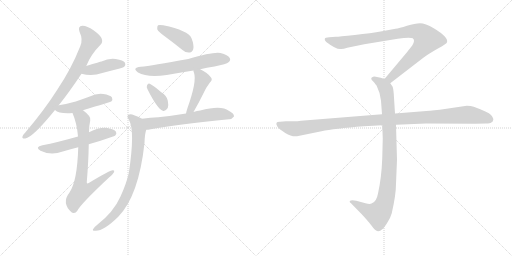
t = 0.00 s
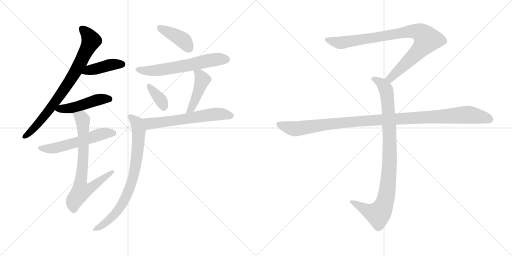
t = 2.19 s
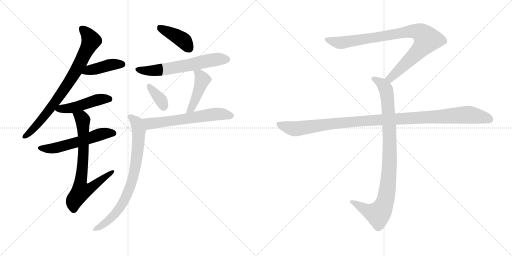
t = 4.37 s
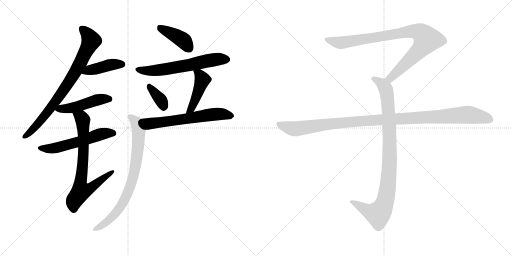
t = 6.56 s
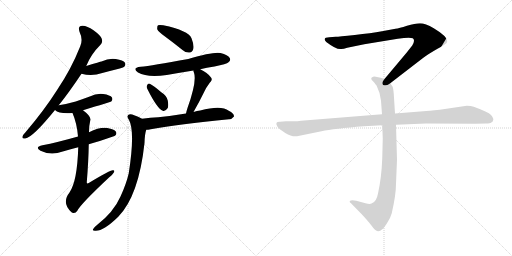
t = 8.74 s
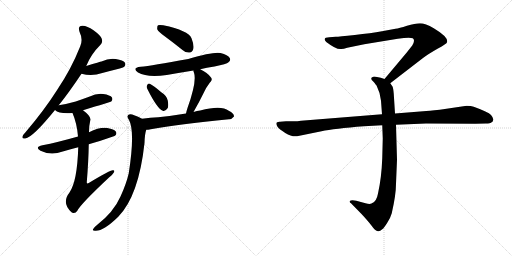
t = 10.93 s

The animated SVG that drew these frames (rendered in a browser with its animation timeline set to each time). Animation: 14 CSS @keyframes rules; one cycle of 10.93 s.

<svg version="1.1" viewBox="0 0 2048 1024" xmlns="http://www.w3.org/2000/svg">
  <g stroke="lightgray" stroke-dasharray="1,1" stroke-width="1" transform="scale(4, 4)">
    <line x1="0" y1="0" x2="256" y2="256"></line>
    <line x1="256" y1="0" x2="0" y2="256"></line>
    <line x1="128" y1="0" x2="128" y2="256"></line>
    <line x1="0" y1="128" x2="256" y2="128"></line>
    <line x1="256" y1="0" x2="512" y2="256"></line>
    <line x1="512" y1="0" x2="256" y2="256"></line>
    <line x1="384" y1="0" x2="384" y2="256"></line>
    <line x1="256" y1="128" x2="512" y2="128"></line>
  </g>
<g transform="scale(1, -1) translate(0, -850)">
   <style type="text/css">
    @keyframes keyframes0 {
      from {
       stroke: black;
       stroke-dashoffset: 784;
       stroke-width: 128;
       }
       72% {
       animation-timing-function: step-end;
       stroke: black;
       stroke-dashoffset: 0;
       stroke-width: 128;
       }
       to {
       stroke: black;
       stroke-width: 1024;
       }
       }
       #make-me-a-hanzi-animation-0 {
         animation: keyframes0 0.888021s both;
         animation-delay: 0.000000s;
         animation-timing-function: linear;
       }
    @keyframes keyframes1 {
      from {
       stroke: black;
       stroke-dashoffset: 417;
       stroke-width: 128;
       }
       58% {
       animation-timing-function: step-end;
       stroke: black;
       stroke-dashoffset: 0;
       stroke-width: 128;
       }
       to {
       stroke: black;
       stroke-width: 1024;
       }
       }
       #make-me-a-hanzi-animation-1 {
         animation: keyframes1 0.589355s both;
         animation-delay: 0.888021s;
         animation-timing-function: linear;
       }
    @keyframes keyframes2 {
      from {
       stroke: black;
       stroke-dashoffset: 476;
       stroke-width: 128;
       }
       61% {
       animation-timing-function: step-end;
       stroke: black;
       stroke-dashoffset: 0;
       stroke-width: 128;
       }
       to {
       stroke: black;
       stroke-width: 1024;
       }
       }
       #make-me-a-hanzi-animation-2 {
         animation: keyframes2 0.637370s both;
         animation-delay: 1.477376s;
         animation-timing-function: linear;
       }
    @keyframes keyframes3 {
      from {
       stroke: black;
       stroke-dashoffset: 556;
       stroke-width: 128;
       }
       64% {
       animation-timing-function: step-end;
       stroke: black;
       stroke-dashoffset: 0;
       stroke-width: 128;
       }
       to {
       stroke: black;
       stroke-width: 1024;
       }
       }
       #make-me-a-hanzi-animation-3 {
         animation: keyframes3 0.702474s both;
         animation-delay: 2.114746s;
         animation-timing-function: linear;
       }
    @keyframes keyframes4 {
      from {
       stroke: black;
       stroke-dashoffset: 729;
       stroke-width: 128;
       }
       70% {
       animation-timing-function: step-end;
       stroke: black;
       stroke-dashoffset: 0;
       stroke-width: 128;
       }
       to {
       stroke: black;
       stroke-width: 1024;
       }
       }
       #make-me-a-hanzi-animation-4 {
         animation: keyframes4 0.843262s both;
         animation-delay: 2.817220s;
         animation-timing-function: linear;
       }
    @keyframes keyframes5 {
      from {
       stroke: black;
       stroke-dashoffset: 405;
       stroke-width: 128;
       }
       57% {
       animation-timing-function: step-end;
       stroke: black;
       stroke-dashoffset: 0;
       stroke-width: 128;
       }
       to {
       stroke: black;
       stroke-width: 1024;
       }
       }
       #make-me-a-hanzi-animation-5 {
         animation: keyframes5 0.579590s both;
         animation-delay: 3.660482s;
         animation-timing-function: linear;
       }
    @keyframes keyframes6 {
      from {
       stroke: black;
       stroke-dashoffset: 613;
       stroke-width: 128;
       }
       67% {
       animation-timing-function: step-end;
       stroke: black;
       stroke-dashoffset: 0;
       stroke-width: 128;
       }
       to {
       stroke: black;
       stroke-width: 1024;
       }
       }
       #make-me-a-hanzi-animation-6 {
         animation: keyframes6 0.748861s both;
         animation-delay: 4.240072s;
         animation-timing-function: linear;
       }
    @keyframes keyframes7 {
      from {
       stroke: black;
       stroke-dashoffset: 357;
       stroke-width: 128;
       }
       54% {
       animation-timing-function: step-end;
       stroke: black;
       stroke-dashoffset: 0;
       stroke-width: 128;
       }
       to {
       stroke: black;
       stroke-width: 1024;
       }
       }
       #make-me-a-hanzi-animation-7 {
         animation: keyframes7 0.540527s both;
         animation-delay: 4.988933s;
         animation-timing-function: linear;
       }
    @keyframes keyframes8 {
      from {
       stroke: black;
       stroke-dashoffset: 446;
       stroke-width: 128;
       }
       59% {
       animation-timing-function: step-end;
       stroke: black;
       stroke-dashoffset: 0;
       stroke-width: 128;
       }
       to {
       stroke: black;
       stroke-width: 1024;
       }
       }
       #make-me-a-hanzi-animation-8 {
         animation: keyframes8 0.612956s both;
         animation-delay: 5.529460s;
         animation-timing-function: linear;
       }
    @keyframes keyframes9 {
      from {
       stroke: black;
       stroke-dashoffset: 612;
       stroke-width: 128;
       }
       67% {
       animation-timing-function: step-end;
       stroke: black;
       stroke-dashoffset: 0;
       stroke-width: 128;
       }
       to {
       stroke: black;
       stroke-width: 1024;
       }
       }
       #make-me-a-hanzi-animation-9 {
         animation: keyframes9 0.748047s both;
         animation-delay: 6.142416s;
         animation-timing-function: linear;
       }
    @keyframes keyframes10 {
      from {
       stroke: black;
       stroke-dashoffset: 777;
       stroke-width: 128;
       }
       72% {
       animation-timing-function: step-end;
       stroke: black;
       stroke-dashoffset: 0;
       stroke-width: 128;
       }
       to {
       stroke: black;
       stroke-width: 1024;
       }
       }
       #make-me-a-hanzi-animation-10 {
         animation: keyframes10 0.882324s both;
         animation-delay: 6.890463s;
         animation-timing-function: linear;
       }
    @keyframes keyframes11 {
      from {
       stroke: black;
       stroke-dashoffset: 901;
       stroke-width: 128;
       }
       75% {
       animation-timing-function: step-end;
       stroke: black;
       stroke-dashoffset: 0;
       stroke-width: 128;
       }
       to {
       stroke: black;
       stroke-width: 1024;
       }
       }
       #make-me-a-hanzi-animation-11 {
         animation: keyframes11 0.983236s both;
         animation-delay: 7.772787s;
         animation-timing-function: linear;
       }
    @keyframes keyframes12 {
      from {
       stroke: black;
       stroke-dashoffset: 948;
       stroke-width: 128;
       }
       76% {
       animation-timing-function: step-end;
       stroke: black;
       stroke-dashoffset: 0;
       stroke-width: 128;
       }
       to {
       stroke: black;
       stroke-width: 1024;
       }
       }
       #make-me-a-hanzi-animation-12 {
         animation: keyframes12 1.021484s both;
         animation-delay: 8.756023s;
         animation-timing-function: linear;
       }
    @keyframes keyframes13 {
      from {
       stroke: black;
       stroke-dashoffset: 1108;
       stroke-width: 128;
       }
       78% {
       animation-timing-function: step-end;
       stroke: black;
       stroke-dashoffset: 0;
       stroke-width: 128;
       }
       to {
       stroke: black;
       stroke-width: 1024;
       }
       }
       #make-me-a-hanzi-animation-13 {
         animation: keyframes13 1.151693s both;
         animation-delay: 9.777507s;
         animation-timing-function: linear;
       }
</style>
<path d="M 235.0 429.0 Q 278.0 483.0 326.0 555.0 L 345.0 586.0 Q 363.0 632.0 402.0 671.0 Q 412.0 681.0 407.0 695.0 Q 403.0 708.0 374.0 729.0 Q 347.0 748.0 329.0 747.0 Q 310.0 746.0 318.0 723.0 Q 333.0 692.0 321.0 665.0 Q 285.0 574.0 229.0 491.0 Q 177.0 409.0 102.0 321.0 Q 92.0 311.0 90.0 304.0 Q 87.0 294.0 101.0 296.0 Q 131.0 300.0 220.0 410.0 L 235.0 429.0 Z" fill="lightgray"></path> 
<path d="M 326.0 555.0 Q 368.0 543.0 409.0 558.0 Q 443.0 567.0 479.0 576.0 Q 495.0 580.0 497.0 583.0 Q 504.0 590.0 500.0 599.0 Q 493.0 609.0 463.0 614.0 Q 435.0 618.0 406.0 604.0 Q 402.0 604.0 345.0 586.0 C 316.0 577.0 297.0 563.0 326.0 555.0 Z" fill="lightgray"></path> 
<path d="M 332.0 409.0 Q 441.0 442.0 445.0 444.0 Q 452.0 451.0 448.0 460.0 Q 441.0 470.0 413.0 474.0 Q 385.0 477.0 359.0 464.0 Q 332.0 454.0 303.0 444.0 Q 272.0 435.0 235.0 429.0 C 205.0 424.0 202.0 424.0 220.0 410.0 Q 236.0 394.0 290.0 398.0 L 332.0 409.0 Z" fill="lightgray"></path> 
<path d="M 355.0 273.0 Q 455.0 303.0 461.0 308.0 Q 468.0 315.0 464.0 323.0 Q 457.0 333.0 429.0 338.0 Q 399.0 342.0 356.0 321.0 L 312.0 304.0 Q 228.0 280.0 170.0 269.0 Q 137.0 262.0 162.0 247.0 Q 204.0 226.0 251.0 244.0 Q 281.0 253.0 313.0 261.0 L 355.0 273.0 Z" fill="lightgray"></path> 
<path d="M 313.0 261.0 Q 309.0 125.0 278.0 80.0 Q 245.0 38.0 286.0 1.0 L 288.0 0.0 Q 300.0 -7.0 310.0 8.0 Q 322.0 33.0 436.0 140.0 Q 452.0 153.0 456.0 161.0 Q 460.0 170.0 451.0 169.0 Q 439.0 169.0 355.0 118.0 Q 348.0 114.0 347.0 120.0 Q 354.0 204.0 355.0 273.0 L 356.0 321.0 Q 356.0 348.0 361.0 368.0 Q 367.0 383.0 332.0 409.0 C 309.0 428.0 279.0 426.0 290.0 398.0 Q 308.0 356.0 312.0 304.0 L 313.0 261.0 Z" fill="lightgray"></path> 
<path d="M 660.0 704.0 Q 694.0 679.0 730.0 650.0 Q 743.0 638.0 759.0 640.0 Q 769.0 641.0 773.0 654.0 Q 777.0 669.0 766.0 697.0 Q 754.0 728.0 653.0 749.0 Q 637.0 752.0 632.0 749.0 Q 628.0 745.0 629.0 733.0 Q 633.0 723.0 660.0 704.0 Z" fill="lightgray"></path> 
<path d="M 801.0 573.0 Q 826.0 580.0 858.0 584.0 Q 907.0 594.0 914.0 601.0 Q 924.0 608.0 919.0 618.0 Q 912.0 630.0 882.0 638.0 Q 854.0 644.0 753.0 614.0 Q 606.0 587.0 563.0 583.0 Q 526.0 579.0 552.0 560.0 Q 588.0 539.0 667.0 550.0 Q 718.0 559.0 774.0 568.0 L 801.0 573.0 Z" fill="lightgray"></path> 
<path d="M 590.0 493.0 Q 629.0 415.0 651.0 407.0 Q 661.0 403.0 671.0 418.0 Q 675.0 428.0 671.0 448.0 Q 667.0 467.0 645.0 481.0 Q 614.0 508.0 599.0 515.0 Q 592.0 518.0 588.0 508.0 Q 585.0 502.0 590.0 493.0 Z" fill="lightgray"></path> 
<path d="M 774.0 402.0 Q 798.0 444.0 817.0 483.0 Q 824.0 499.0 839.0 519.0 Q 852.0 531.0 844.0 540.0 Q 832.0 558.0 801.0 573.0 C 774.0 587.0 771.0 588.0 774.0 568.0 Q 773.0 565.0 776.0 559.0 Q 788.0 525.0 750.0 418.0 Q 746.0 406.0 744.0 396.0 C 737.0 367.0 759.0 376.0 774.0 402.0 Z" fill="lightgray"></path> 
<path d="M 585.0 331.0 Q 592.0 331.0 603.0 333.0 Q 714.0 354.0 916.0 373.0 Q 926.0 372.0 936.0 384.0 Q 937.0 396.0 915.0 407.0 Q 885.0 431.0 801.0 408.0 Q 788.0 407.0 774.0 402.0 L 744.0 396.0 Q 684.0 386.0 633.0 381.0 Q 602.0 380.0 568.0 375.0 C 538.0 371.0 555.0 329.0 585.0 331.0 Z" fill="lightgray"></path> 
<path d="M 568.0 375.0 Q 532.0 394.0 520.0 393.0 Q 502.0 390.0 516.0 370.0 Q 541.0 325.0 515.0 157.0 Q 505.0 114.0 482.0 64.0 Q 454.0 1.0 388.0 -50.0 Q 375.0 -60.0 372.0 -67.0 Q 369.0 -73.0 380.0 -73.0 Q 413.0 -76.0 473.0 -17.0 Q 555.0 67.0 578.0 278.0 Q 579.0 314.0 585.0 331.0 C 592.0 360.0 593.0 363.0 568.0 375.0 Z" fill="lightgray"></path> 
<path d="M 1561.0 517.0 L 1692.0 618.0 Q 1713.0 634.0 1750.0 655.0 Q 1788.0 676.0 1788.0 681.0 Q 1795.0 701.0 1735.0 737.0 Q 1701.0 757.0 1680.0 757.0 Q 1660.0 757.0 1628.0 747.0 Q 1596.0 737.0 1582.0 735.0 L 1528.0 725.0 Q 1484.0 717.0 1419.0 710.0 Q 1355.0 703.0 1343.0 703.0 L 1317.0 701.0 Q 1299.0 701.0 1299.0 694.0 Q 1297.0 690.0 1305.0 682.0 Q 1347.0 650.0 1365.0 654.0 Q 1374.0 654.0 1389.0 659.0 L 1457.0 673.0 L 1591.0 695.0 Q 1638.0 702.0 1651.0 697.0 Q 1662.0 689.0 1649.0 668.0 L 1627.0 640.0 L 1538.0 534.0 C 1519.0 511.0 1537.0 499.0 1561.0 517.0 Z" fill="lightgray"></path> 
<path d="M 1529.0 349.0 L 1531.0 296.0 L 1529.0 217.0 Q 1526.0 138.0 1512.0 76.0 Q 1506.0 42.0 1486.0 36.0 Q 1479.0 32.0 1462.0 37.0 L 1425.0 47.0 Q 1405.0 51.0 1399.0 46.0 Q 1397.0 41.0 1404.0 37.0 L 1447.0 -7.0 Q 1472.0 -34.0 1485.0 -51.0 Q 1498.0 -68.0 1503.0 -71.0 Q 1515.0 -81.0 1529.0 -67.0 Q 1536.0 -62.0 1549.0 -41.0 Q 1561.0 -24.0 1567.0 -3.0 Q 1584.0 71.0 1584.0 115.0 L 1588.0 211.0 L 1584.0 351.0 L 1580.0 396.0 L 1575.0 475.0 Q 1573.0 498.0 1570.0 504.0 L 1561.0 517.0 C 1554.0 529.0 1554.0 529.0 1538.0 534.0 L 1523.0 539.0 L 1503.0 543.0 Q 1493.0 545.0 1489.0 541.0 Q 1485.0 540.0 1485.0 535.0 Q 1485.0 530.0 1493.0 524.0 Q 1505.0 510.0 1507.0 506.0 Q 1522.0 476.0 1524.0 447.0 L 1528.0 393.0 L 1529.0 349.0 Z" fill="lightgray"></path> 
<path d="M 1528.0 393.0 L 1204.0 367.0 Q 1190.0 365.0 1174.0 365.0 L 1144.0 365.0 L 1120.0 363.0 Q 1097.0 364.0 1110.0 343.0 Q 1116.0 334.0 1141.0 318.0 Q 1167.0 302.0 1188.0 305.0 L 1286.0 325.0 Q 1336.0 336.0 1456.0 345.0 L 1529.0 349.0 L 1584.0 351.0 L 1704.0 356.0 L 1901.0 355.0 L 1944.0 356.0 Q 1961.0 356.0 1965.0 360.0 Q 1971.0 362.0 1973.0 370.0 Q 1975.0 377.0 1964.0 390.0 Q 1953.0 402.0 1895.0 423.0 Q 1884.0 427.0 1867.0 427.0 L 1759.0 411.0 Q 1714.0 406.0 1693.0 405.0 L 1580.0 396.0 L 1528.0 393.0 Z" fill="lightgray"></path> 
      <clipPath id="make-me-a-hanzi-clip-0">
      <path d="M 235.0 429.0 Q 278.0 483.0 326.0 555.0 L 345.0 586.0 Q 363.0 632.0 402.0 671.0 Q 412.0 681.0 407.0 695.0 Q 403.0 708.0 374.0 729.0 Q 347.0 748.0 329.0 747.0 Q 310.0 746.0 318.0 723.0 Q 333.0 692.0 321.0 665.0 Q 285.0 574.0 229.0 491.0 Q 177.0 409.0 102.0 321.0 Q 92.0 311.0 90.0 304.0 Q 87.0 294.0 101.0 296.0 Q 131.0 300.0 220.0 410.0 L 235.0 429.0 Z" fill="lightgray"></path>
      </clipPath>
      <path clip-path="url(#make-me-a-hanzi-clip-0)" d="M 329.0 733.0 L 353.0 710.0 L 364.0 687.0 L 314.0 584.0 L 199.0 411.0 L 147.0 348.0 L 99.0 304.0 " fill="none" id="make-me-a-hanzi-animation-0" stroke-dasharray="656 1312" stroke-linecap="round"></path>

      <clipPath id="make-me-a-hanzi-clip-1">
      <path d="M 326.0 555.0 Q 368.0 543.0 409.0 558.0 Q 443.0 567.0 479.0 576.0 Q 495.0 580.0 497.0 583.0 Q 504.0 590.0 500.0 599.0 Q 493.0 609.0 463.0 614.0 Q 435.0 618.0 406.0 604.0 Q 402.0 604.0 345.0 586.0 C 316.0 577.0 297.0 563.0 326.0 555.0 Z" fill="lightgray"></path>
      </clipPath>
      <path clip-path="url(#make-me-a-hanzi-clip-1)" d="M 334.0 557.0 L 363.0 572.0 L 444.0 592.0 L 489.0 593.0 " fill="none" id="make-me-a-hanzi-animation-1" stroke-dasharray="289 578" stroke-linecap="round"></path>

      <clipPath id="make-me-a-hanzi-clip-2">
      <path d="M 332.0 409.0 Q 441.0 442.0 445.0 444.0 Q 452.0 451.0 448.0 460.0 Q 441.0 470.0 413.0 474.0 Q 385.0 477.0 359.0 464.0 Q 332.0 454.0 303.0 444.0 Q 272.0 435.0 235.0 429.0 C 205.0 424.0 202.0 424.0 220.0 410.0 Q 236.0 394.0 290.0 398.0 L 332.0 409.0 Z" fill="lightgray"></path>
      </clipPath>
      <path clip-path="url(#make-me-a-hanzi-clip-2)" d="M 227.0 412.0 L 279.0 416.0 L 405.0 454.0 L 441.0 451.0 " fill="none" id="make-me-a-hanzi-animation-2" stroke-dasharray="348 696" stroke-linecap="round"></path>

      <clipPath id="make-me-a-hanzi-clip-3">
      <path d="M 355.0 273.0 Q 455.0 303.0 461.0 308.0 Q 468.0 315.0 464.0 323.0 Q 457.0 333.0 429.0 338.0 Q 399.0 342.0 356.0 321.0 L 312.0 304.0 Q 228.0 280.0 170.0 269.0 Q 137.0 262.0 162.0 247.0 Q 204.0 226.0 251.0 244.0 Q 281.0 253.0 313.0 261.0 L 355.0 273.0 Z" fill="lightgray"></path>
      </clipPath>
      <path clip-path="url(#make-me-a-hanzi-clip-3)" d="M 163.0 259.0 L 224.0 258.0 L 401.0 313.0 L 454.0 317.0 " fill="none" id="make-me-a-hanzi-animation-3" stroke-dasharray="428 856" stroke-linecap="round"></path>

      <clipPath id="make-me-a-hanzi-clip-4">
      <path d="M 313.0 261.0 Q 309.0 125.0 278.0 80.0 Q 245.0 38.0 286.0 1.0 L 288.0 0.0 Q 300.0 -7.0 310.0 8.0 Q 322.0 33.0 436.0 140.0 Q 452.0 153.0 456.0 161.0 Q 460.0 170.0 451.0 169.0 Q 439.0 169.0 355.0 118.0 Q 348.0 114.0 347.0 120.0 Q 354.0 204.0 355.0 273.0 L 356.0 321.0 Q 356.0 348.0 361.0 368.0 Q 367.0 383.0 332.0 409.0 C 309.0 428.0 279.0 426.0 290.0 398.0 Q 308.0 356.0 312.0 304.0 L 313.0 261.0 Z" fill="lightgray"></path>
      </clipPath>
      <path clip-path="url(#make-me-a-hanzi-clip-4)" d="M 298.0 394.0 L 326.0 379.0 L 332.0 366.0 L 334.0 238.0 L 321.0 120.0 L 326.0 87.0 L 365.0 99.0 L 450.0 163.0 " fill="none" id="make-me-a-hanzi-animation-4" stroke-dasharray="601 1202" stroke-linecap="round"></path>

      <clipPath id="make-me-a-hanzi-clip-5">
      <path d="M 660.0 704.0 Q 694.0 679.0 730.0 650.0 Q 743.0 638.0 759.0 640.0 Q 769.0 641.0 773.0 654.0 Q 777.0 669.0 766.0 697.0 Q 754.0 728.0 653.0 749.0 Q 637.0 752.0 632.0 749.0 Q 628.0 745.0 629.0 733.0 Q 633.0 723.0 660.0 704.0 Z" fill="lightgray"></path>
      </clipPath>
      <path clip-path="url(#make-me-a-hanzi-clip-5)" d="M 637.0 743.0 L 724.0 695.0 L 756.0 657.0 " fill="none" id="make-me-a-hanzi-animation-5" stroke-dasharray="277 554" stroke-linecap="round"></path>

      <clipPath id="make-me-a-hanzi-clip-6">
      <path d="M 801.0 573.0 Q 826.0 580.0 858.0 584.0 Q 907.0 594.0 914.0 601.0 Q 924.0 608.0 919.0 618.0 Q 912.0 630.0 882.0 638.0 Q 854.0 644.0 753.0 614.0 Q 606.0 587.0 563.0 583.0 Q 526.0 579.0 552.0 560.0 Q 588.0 539.0 667.0 550.0 Q 718.0 559.0 774.0 568.0 L 801.0 573.0 Z" fill="lightgray"></path>
      </clipPath>
      <path clip-path="url(#make-me-a-hanzi-clip-6)" d="M 555.0 573.0 L 622.0 568.0 L 762.0 590.0 L 840.0 609.0 L 908.0 612.0 " fill="none" id="make-me-a-hanzi-animation-6" stroke-dasharray="485 970" stroke-linecap="round"></path>

      <clipPath id="make-me-a-hanzi-clip-7">
      <path d="M 590.0 493.0 Q 629.0 415.0 651.0 407.0 Q 661.0 403.0 671.0 418.0 Q 675.0 428.0 671.0 448.0 Q 667.0 467.0 645.0 481.0 Q 614.0 508.0 599.0 515.0 Q 592.0 518.0 588.0 508.0 Q 585.0 502.0 590.0 493.0 Z" fill="lightgray"></path>
      </clipPath>
      <path clip-path="url(#make-me-a-hanzi-clip-7)" d="M 598.0 504.0 L 643.0 451.0 L 655.0 422.0 " fill="none" id="make-me-a-hanzi-animation-7" stroke-dasharray="229 458" stroke-linecap="round"></path>

      <clipPath id="make-me-a-hanzi-clip-8">
      <path d="M 774.0 402.0 Q 798.0 444.0 817.0 483.0 Q 824.0 499.0 839.0 519.0 Q 852.0 531.0 844.0 540.0 Q 832.0 558.0 801.0 573.0 C 774.0 587.0 771.0 588.0 774.0 568.0 Q 773.0 565.0 776.0 559.0 Q 788.0 525.0 750.0 418.0 Q 746.0 406.0 744.0 396.0 C 737.0 367.0 759.0 376.0 774.0 402.0 Z" fill="lightgray"></path>
      </clipPath>
      <path clip-path="url(#make-me-a-hanzi-clip-8)" d="M 782.0 565.0 L 799.0 552.0 L 810.0 530.0 L 772.0 430.0 L 751.0 400.0 " fill="none" id="make-me-a-hanzi-animation-8" stroke-dasharray="318 636" stroke-linecap="round"></path>

      <clipPath id="make-me-a-hanzi-clip-9">
      <path d="M 585.0 331.0 Q 592.0 331.0 603.0 333.0 Q 714.0 354.0 916.0 373.0 Q 926.0 372.0 936.0 384.0 Q 937.0 396.0 915.0 407.0 Q 885.0 431.0 801.0 408.0 Q 788.0 407.0 774.0 402.0 L 744.0 396.0 Q 684.0 386.0 633.0 381.0 Q 602.0 380.0 568.0 375.0 C 538.0 371.0 555.0 329.0 585.0 331.0 Z" fill="lightgray"></path>
      </clipPath>
      <path clip-path="url(#make-me-a-hanzi-clip-9)" d="M 576.0 370.0 L 605.0 356.0 L 851.0 393.0 L 894.0 394.0 L 925.0 386.0 " fill="none" id="make-me-a-hanzi-animation-9" stroke-dasharray="484 968" stroke-linecap="round"></path>

      <clipPath id="make-me-a-hanzi-clip-10">
      <path d="M 568.0 375.0 Q 532.0 394.0 520.0 393.0 Q 502.0 390.0 516.0 370.0 Q 541.0 325.0 515.0 157.0 Q 505.0 114.0 482.0 64.0 Q 454.0 1.0 388.0 -50.0 Q 375.0 -60.0 372.0 -67.0 Q 369.0 -73.0 380.0 -73.0 Q 413.0 -76.0 473.0 -17.0 Q 555.0 67.0 578.0 278.0 Q 579.0 314.0 585.0 331.0 C 592.0 360.0 593.0 363.0 568.0 375.0 Z" fill="lightgray"></path>
      </clipPath>
      <path clip-path="url(#make-me-a-hanzi-clip-10)" d="M 521.0 381.0 L 548.0 356.0 L 555.0 330.0 L 551.0 250.0 L 529.0 127.0 L 508.0 72.0 L 478.0 17.0 L 426.0 -40.0 L 379.0 -66.0 " fill="none" id="make-me-a-hanzi-animation-10" stroke-dasharray="649 1298" stroke-linecap="round"></path>

      <clipPath id="make-me-a-hanzi-clip-11">
      <path d="M 1561.0 517.0 L 1692.0 618.0 Q 1713.0 634.0 1750.0 655.0 Q 1788.0 676.0 1788.0 681.0 Q 1795.0 701.0 1735.0 737.0 Q 1701.0 757.0 1680.0 757.0 Q 1660.0 757.0 1628.0 747.0 Q 1596.0 737.0 1582.0 735.0 L 1528.0 725.0 Q 1484.0 717.0 1419.0 710.0 Q 1355.0 703.0 1343.0 703.0 L 1317.0 701.0 Q 1299.0 701.0 1299.0 694.0 Q 1297.0 690.0 1305.0 682.0 Q 1347.0 650.0 1365.0 654.0 Q 1374.0 654.0 1389.0 659.0 L 1457.0 673.0 L 1591.0 695.0 Q 1638.0 702.0 1651.0 697.0 Q 1662.0 689.0 1649.0 668.0 L 1627.0 640.0 L 1538.0 534.0 C 1519.0 511.0 1537.0 499.0 1561.0 517.0 Z" fill="lightgray"></path>
      </clipPath>
      <path clip-path="url(#make-me-a-hanzi-clip-11)" d="M 1308.0 691.0 L 1367.0 679.0 L 1625.0 723.0 L 1656.0 726.0 L 1687.0 716.0 L 1708.0 692.0 L 1695.0 670.0 L 1580.0 554.0 L 1561.0 537.0 L 1548.0 536.0 " fill="none" id="make-me-a-hanzi-animation-11" stroke-dasharray="773 1546" stroke-linecap="round"></path>

      <clipPath id="make-me-a-hanzi-clip-12">
      <path d="M 1529.0 349.0 L 1531.0 296.0 L 1529.0 217.0 Q 1526.0 138.0 1512.0 76.0 Q 1506.0 42.0 1486.0 36.0 Q 1479.0 32.0 1462.0 37.0 L 1425.0 47.0 Q 1405.0 51.0 1399.0 46.0 Q 1397.0 41.0 1404.0 37.0 L 1447.0 -7.0 Q 1472.0 -34.0 1485.0 -51.0 Q 1498.0 -68.0 1503.0 -71.0 Q 1515.0 -81.0 1529.0 -67.0 Q 1536.0 -62.0 1549.0 -41.0 Q 1561.0 -24.0 1567.0 -3.0 Q 1584.0 71.0 1584.0 115.0 L 1588.0 211.0 L 1584.0 351.0 L 1580.0 396.0 L 1575.0 475.0 Q 1573.0 498.0 1570.0 504.0 L 1561.0 517.0 C 1554.0 529.0 1554.0 529.0 1538.0 534.0 L 1523.0 539.0 L 1503.0 543.0 Q 1493.0 545.0 1489.0 541.0 Q 1485.0 540.0 1485.0 535.0 Q 1485.0 530.0 1493.0 524.0 Q 1505.0 510.0 1507.0 506.0 Q 1522.0 476.0 1524.0 447.0 L 1528.0 393.0 L 1529.0 349.0 Z" fill="lightgray"></path>
      </clipPath>
      <path clip-path="url(#make-me-a-hanzi-clip-12)" d="M 1494.0 533.0 L 1524.0 518.0 L 1540.0 500.0 L 1551.0 450.0 L 1559.0 218.0 L 1547.0 75.0 L 1529.0 15.0 L 1510.0 -6.0 L 1473.0 5.0 L 1405.0 43.0 " fill="none" id="make-me-a-hanzi-animation-12" stroke-dasharray="820 1640" stroke-linecap="round"></path>

      <clipPath id="make-me-a-hanzi-clip-13">
      <path d="M 1528.0 393.0 L 1204.0 367.0 Q 1190.0 365.0 1174.0 365.0 L 1144.0 365.0 L 1120.0 363.0 Q 1097.0 364.0 1110.0 343.0 Q 1116.0 334.0 1141.0 318.0 Q 1167.0 302.0 1188.0 305.0 L 1286.0 325.0 Q 1336.0 336.0 1456.0 345.0 L 1529.0 349.0 L 1584.0 351.0 L 1704.0 356.0 L 1901.0 355.0 L 1944.0 356.0 Q 1961.0 356.0 1965.0 360.0 Q 1971.0 362.0 1973.0 370.0 Q 1975.0 377.0 1964.0 390.0 Q 1953.0 402.0 1895.0 423.0 Q 1884.0 427.0 1867.0 427.0 L 1759.0 411.0 Q 1714.0 406.0 1693.0 405.0 L 1580.0 396.0 L 1528.0 393.0 Z" fill="lightgray"></path>
      </clipPath>
      <path clip-path="url(#make-me-a-hanzi-clip-13)" d="M 1116.0 353.0 L 1146.0 341.0 L 1189.0 335.0 L 1429.0 365.0 L 1863.0 391.0 L 1930.0 382.0 L 1960.0 372.0 " fill="none" id="make-me-a-hanzi-animation-13" stroke-dasharray="980 1960" stroke-linecap="round"></path>

</g>
</svg>
